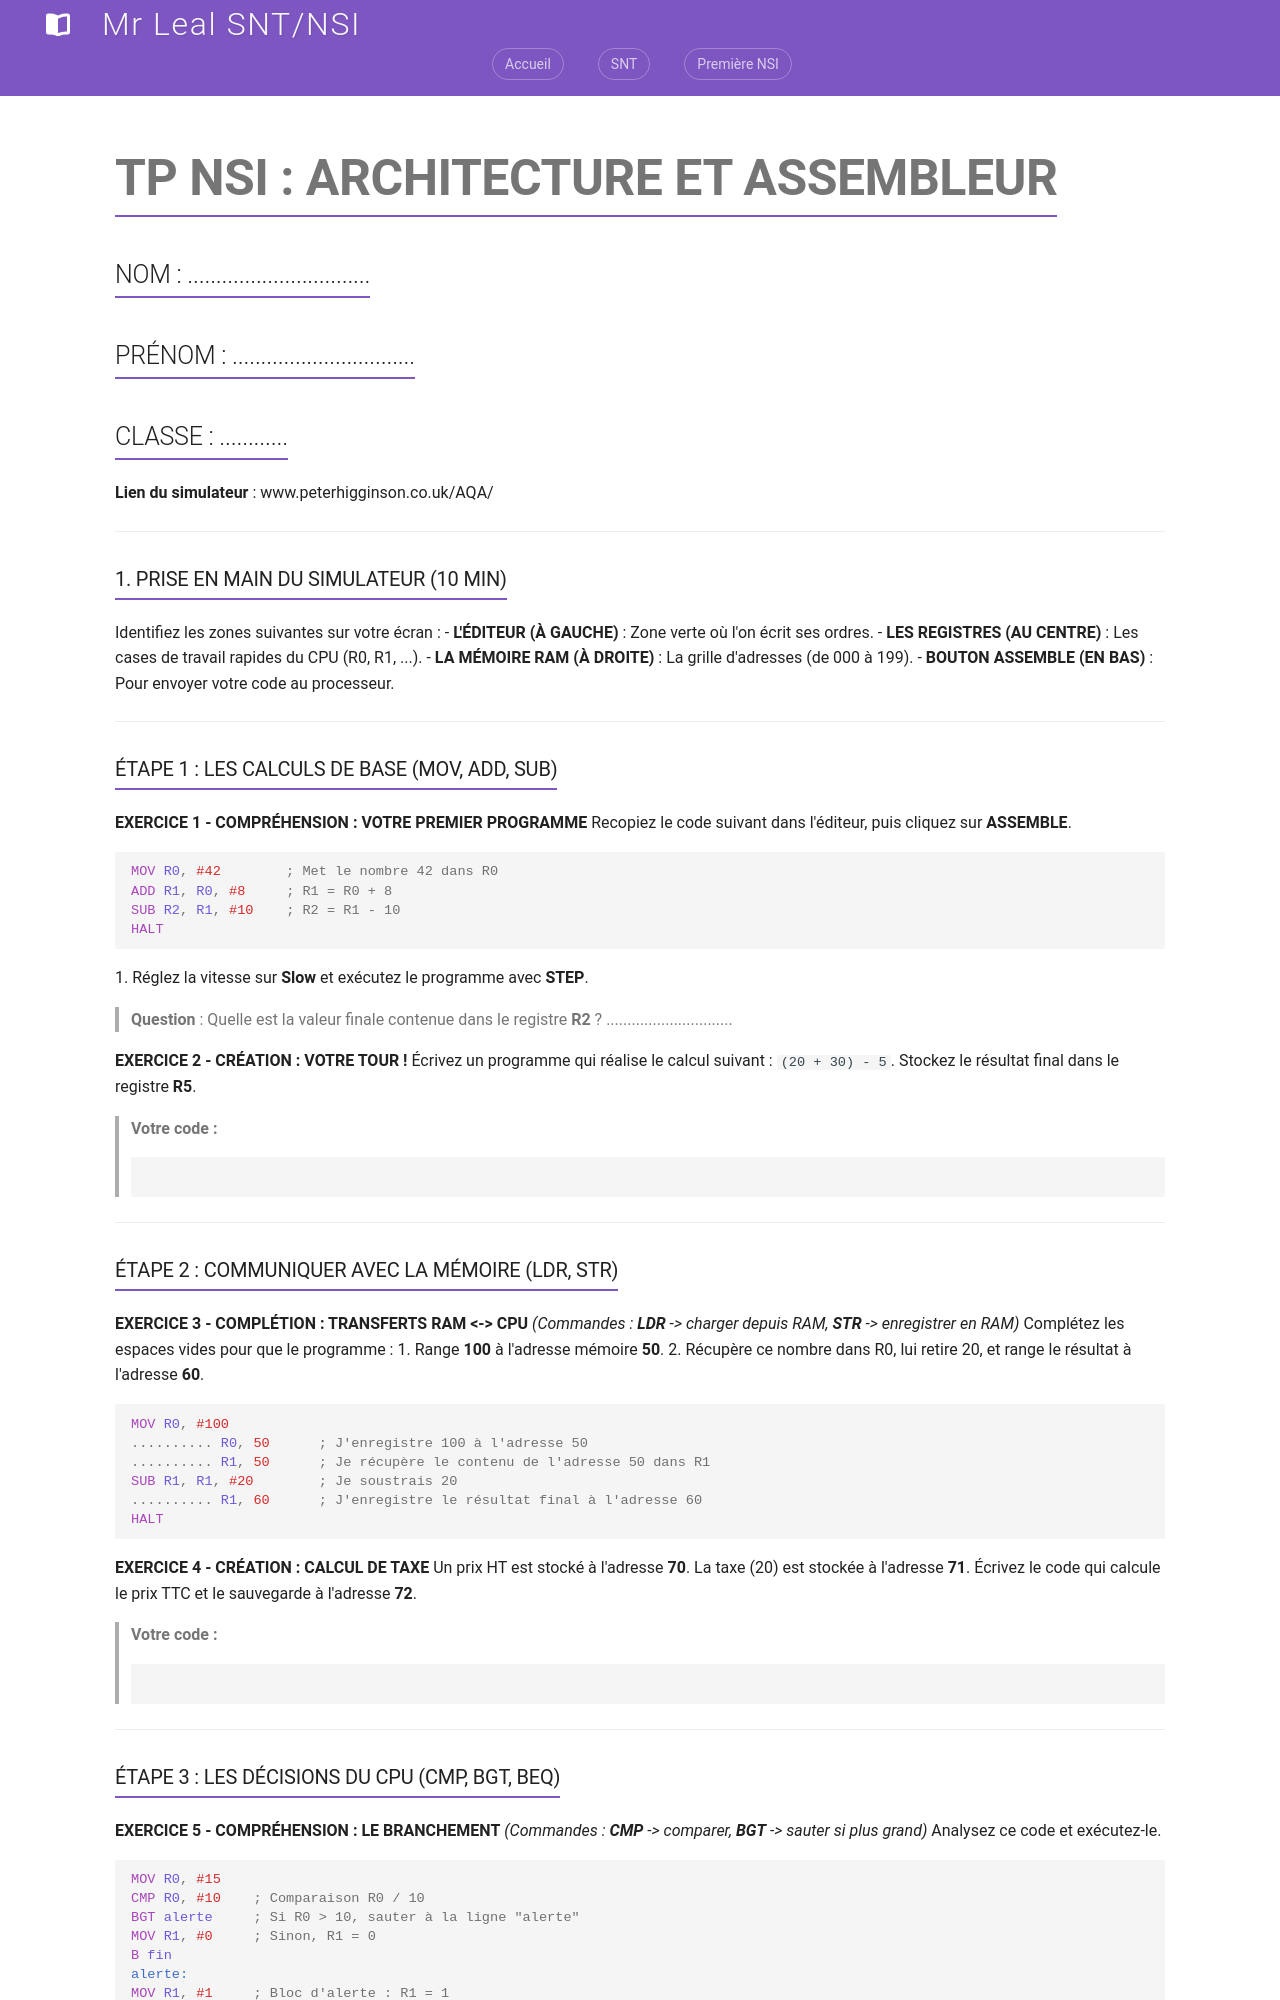

repository: jemangedespatate/projet_mkdocs · page: NSI_1/Architecture/02_assembleur_tp/index.html · generator: mkdocs

# TP NSI : ARCHITECTURE ET ASSEMBLEUR
## NOM : ................................ 
## PRÉNOM : ................................ 
## CLASSE : ............

**Lien du simulateur** : www.peterhigginson.co.uk/AQA/

---

### 1. PRISE EN MAIN DU SIMULATEUR (10 MIN)
Identifiez les zones suivantes sur votre écran :
- **L'ÉDITEUR (À GAUCHE)** : Zone verte où l'on écrit ses ordres.
- **LES REGISTRES (AU CENTRE)** : Les cases de travail rapides du CPU (R0, R1, ...).
- **LA MÉMOIRE RAM (À DROITE)** : La grille d'adresses (de 000 à 199).
- **BOUTON ASSEMBLE (EN BAS)** : Pour envoyer votre code au processeur.

---

### ÉTAPE 1 : LES CALCULS DE BASE (MOV, ADD, SUB)

**EXERCICE 1 - COMPRÉHENSION : VOTRE PREMIER PROGRAMME**
Recopiez le code suivant dans l'éditeur, puis cliquez sur **ASSEMBLE**.
```asm
MOV R0, #42        ; Met le nombre 42 dans R0
ADD R1, R0, #8     ; R1 = R0 + 8
SUB R2, R1, #10    ; R2 = R1 - 10
HALT
```
1. Réglez la vitesse sur **Slow** et exécutez le programme avec **STEP**.
   > **Question** : Quelle est la valeur finale contenue dans le registre **R2** ? ..............................

**EXERCICE 2 - CRÉATION : VOTRE TOUR !**
Écrivez un programme qui réalise le calcul suivant : `(20 + 30) - 5`. Stockez le résultat final dans le registre **R5**.
> **Votre code :**
```asm





```

---

### ÉTAPE 2 : COMMUNIQUER AVEC LA MÉMOIRE (LDR, STR)

**EXERCICE 3 - COMPLÉTION : TRANSFERTS RAM <-> CPU**
*(Commandes : **LDR** -> charger depuis RAM, **STR** -> enregistrer en RAM)*
Complétez les espaces vides pour que le programme :
1. Range **100** à l'adresse mémoire **50**.
2. Récupère ce nombre dans R0, lui retire 20, et range le résultat à l'adresse **60**.

```asm
MOV R0, #100
.......... R0, 50      ; J'enregistre 100 à l'adresse 50
.......... R1, 50      ; Je récupère le contenu de l'adresse 50 dans R1
SUB R1, R1, #20        ; Je soustrais 20
.......... R1, 60      ; J'enregistre le résultat final à l'adresse 60
HALT
```

**EXERCICE 4 - CRÉATION : CALCUL DE TAXE**
Un prix HT est stocké à l'adresse **70**. La taxe (20) est stockée à l'adresse **71**. 
Écrivez le code qui calcule le prix TTC et le sauvegarde à l'adresse **72**.
> **Votre code :**
```asm





```

---
